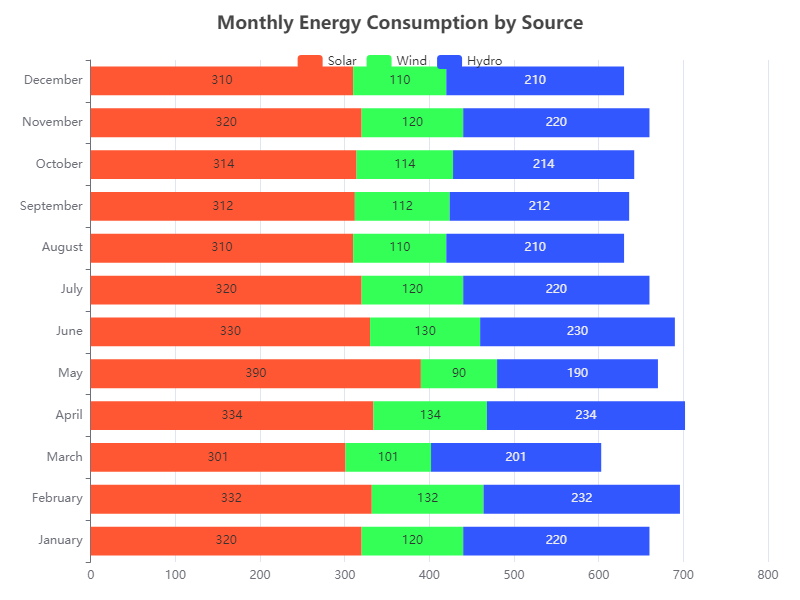

Data behind this chart, as committed beside it:
Category, Series1, Series2, Series3
January, 320, 120, 220
February, 332, 132, 232
March, 301, 101, 201
April, 334, 134, 234
May, 390, 90, 190
June, 330, 130, 230
July, 320, 120, 220
August, 310, 110, 210
September, 312, 112, 212
October, 314, 114, 214
November, 320, 120, 220
December, 310, 110, 210
